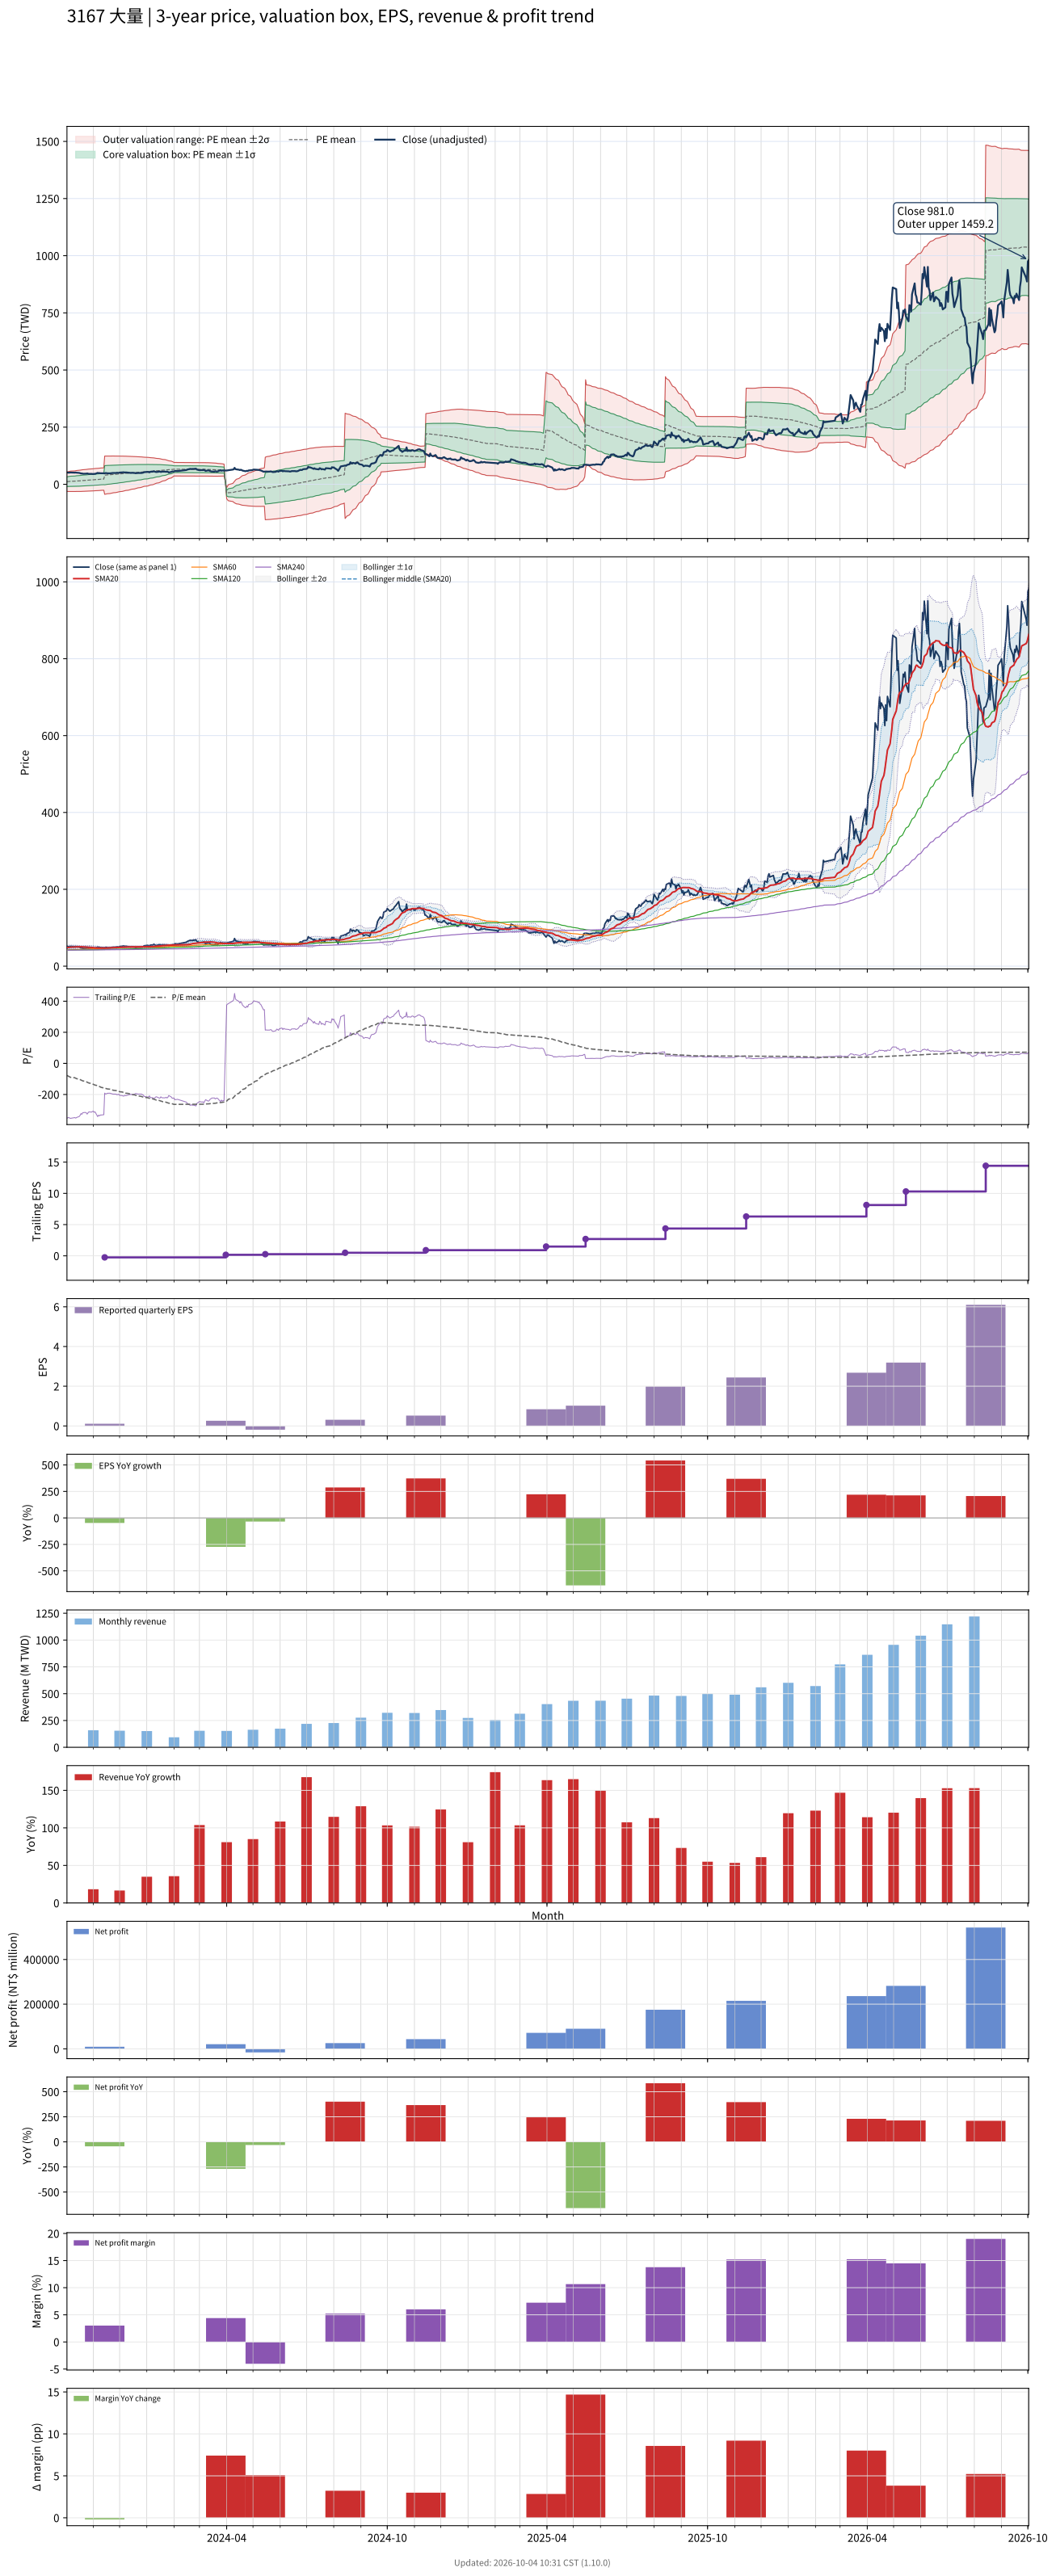

The data file committed next to this chart (first rows):
# chart-version: skill-stock-dynamic-val…
date, close, available_date, period_end, eps, ttm_eps, pe, pe_mean, pe_std, price_m2, price_m1, price_mean, price_p1, price_p2, forward_eps, forward_pe, forward_pe_mean, forward_pe_std, forward_price_m2, forward_price_m1, forward_price_mean, forward_price_p1, forward_price_p2, sma20
2023-10-02, 51.5, 2023-08-14, 2023-06-30, 0.08, -0.1456, -353.6, -77.46, 146.4, 53.93, 32.61, 11.28, -10.05, -31.37, , , , , , , , , , 48.26
2023-10-03, 50.9, 2023-08-14, 2023-06-30, 0.08, -0.1456, -349.5, -80.47, 148.3, 54.91, 33.32, 11.72, -9.878, -31.47, , , , , , , , , , 48.47
2023-10-04, 50.7, 2023-08-14, 2023-06-30, 0.08, -0.1456, -348.1, -83.46, 150, 55.86, 34.01, 12.15, -9.697, -31.55, , , , , , , , , , 48.68
2023-10-05, 51.2, 2023-08-14, 2023-06-30, 0.08, -0.1456, -351.6, -86.49, 151.8, 56.8, 34.7, 12.6, -9.507, -31.61, , , , , , , , , , 49.01
2023-10-06, 51.5, 2023-08-14, 2023-06-30, 0.08, -0.1456, -353.6, -89.53, 153.4, 57.73, 35.38, 13.04, -9.308, -31.65, , , , , , , , , , 49.35
2023-10-11, 50.8, 2023-08-14, 2023-06-30, 0.08, -0.1456, -348.8, -92.53, 155, 58.61, 36.04, 13.47, -9.093, -31.66, , , , , , , , , , 49.66
2023-10-12, 51.3, 2023-08-14, 2023-06-30, 0.08, -0.1456, -352.3, -95.56, 156.5, 59.49, 36.7, 13.92, -8.87, -31.66, , , , , , , , , , 49.95
2023-10-13, 50.7, 2023-08-14, 2023-06-30, 0.08, -0.1456, -348.1, -98.55, 157.8, 60.32, 37.34, 14.35, -8.634, -31.62, , , , , , , , , , 50.21
2023-10-16, 49.75, 2023-08-14, 2023-06-30, 0.08, -0.1456, -341.6, -101.5, 159.1, 61.11, 37.94, 14.78, -8.384, -31.55, , , , , , , , , , 50.43
2023-10-17, 48.7, 2023-08-14, 2023-06-30, 0.08, -0.1456, -334.4, -104.4, 160.1, 61.84, 38.52, 15.2, -8.12, -31.44, , , , , , , , , , 50.54
2023-10-18, 47.05, 2023-08-14, 2023-06-30, 0.08, -0.1456, -323.1, -107.2, 161, 62.5, 39.05, 15.6, -7.843, -31.29, , , , , , , , , , 50.61
2023-10-19, 47.7, 2023-08-14, 2023-06-30, 0.08, -0.1456, -327.5, -110, 161.9, 63.17, 39.59, 16.02, -7.56, -31.14, , , , , , , , , , 50.48
2023-10-20, 46.2, 2023-08-14, 2023-06-30, 0.08, -0.1456, -317.2, -112.7, 162.6, 63.77, 40.09, 16.41, -7.266, -30.95, , , , , , , , , , 50.16
2023-10-23, 45.95, 2023-08-14, 2023-06-30, 0.08, -0.1456, -315.5, -115.4, 163.2, 64.36, 40.58, 16.81, -6.964, -30.74, , , , , , , , , , 49.87
2023-10-24, 46.35, 2023-08-14, 2023-06-30, 0.08, -0.1456, -318.3, -118.2, 163.9, 64.94, 41.07, 17.21, -6.656, -30.52, , , , , , , , , , 49.65
2023-10-25, 47.55, 2023-08-14, 2023-06-30, 0.08, -0.1456, -326.5, -121, 164.5, 65.54, 41.58, 17.62, -6.343, -30.3, , , , , , , , , , 49.48
2023-10-26, 46.35, 2023-08-14, 2023-06-30, 0.08, -0.1456, -318.3, -123.7, 165.1, 66.09, 42.05, 18.02, -6.02, -30.06, , , , , , , , , , 49.23
2023-10-27, 45.45, 2023-08-14, 2023-06-30, 0.08, -0.1456, -312.1, -126.4, 165.5, 66.61, 42.51, 18.41, -5.689, -29.79, , , , , , , , , , 49.01
2023-10-30, 45.7, 2023-08-14, 2023-06-30, 0.08, -0.1456, -313.8, -129.1, 165.9, 67.11, 42.96, 18.8, -5.353, -29.51, , , , , , , , , , 48.81
2023-10-31, 45.1, 2023-08-14, 2023-06-30, 0.08, -0.1456, -309.7, -131.8, 166.2, 67.59, 43.39, 19.19, -5.009, -29.21, , , , , , , , , , 48.52
2023-11-01, 44.8, 2023-08-14, 2023-06-30, 0.08, -0.1456, -307.6, -134.4, 166.4, 68.05, 43.81, 19.58, -4.659, -28.89, , , , , , , , , , 48.19
2023-11-02, 45.8, 2023-08-14, 2023-06-30, 0.08, -0.1456, -314.5, -137.1, 166.7, 68.52, 44.25, 19.97, -4.303, -28.58, , , , , , , , , , 47.93
2023-11-03, 45.4, 2023-08-14, 2023-06-30, 0.08, -0.1456, -311.7, -139.8, 166.9, 68.97, 44.67, 20.36, -3.94, -28.24, , , , , , , , , , 47.67
2023-11-06, 49.9, 2023-08-14, 2023-06-30, 0.08, -0.1456, -342.6, -142.8, 167.3, 69.53, 45.16, 20.79, -3.576, -27.94, , , , , , , , , , 47.6
2023-11-07, 48.5, 2023-08-14, 2023-06-30, 0.08, -0.1456, -333, -145.7, 167.6, 70.02, 45.62, 21.22, -3.187, -27.59, , , , , , , , , , 47.45
2023-11-08, 49.2, 2023-08-14, 2023-06-30, 0.08, -0.1456, -337.8, -148.6, 167.8, 70.52, 46.08, 21.65, -2.792, -27.23, , , , , , , , , , 47.37
2023-11-09, 48.4, 2023-08-14, 2023-06-30, 0.08, -0.1456, -332.3, -151.6, 167.9, 70.99, 46.53, 22.07, -2.387, -26.84, , , , , , , , , , 47.23
2023-11-10, 48.4, 2023-08-14, 2023-06-30, 0.08, -0.1456, -332.3, -154.5, 168, 71.43, 46.96, 22.49, -1.974, -26.44, , , , , , , , , , 47.11
2023-11-13, 48.1, 2023-08-14, 2023-06-30, 0.08, -0.1456, -330.3, -157.4, 168, 71.86, 47.39, 22.92, -1.555, -26.03, , , , , , , , , , 47.03
2023-11-14, 47.8, 2023-11-14, 2023-09-30, 0.11, -0.25, -191.2, -159.1, 167.3, 123.4, 81.6, 39.77, -2.051, -43.87, , , , , , , , , , 46.98
2023-11-15, 49.2, 2023-11-14, 2023-09-30, 0.11, -0.25, -196.8, -160.9, 166.5, 123.5, 81.85, 40.22, -1.417, -43.05, , , , , , , , , , 47.09
2023-11-16, 48.95, 2023-11-14, 2023-09-30, 0.11, -0.25, -195.8, -162.6, 165.8, 123.5, 82.1, 40.66, -0.7792, -42.22, , , , , , , , , , 47.16
2023-11-17, 48.1, 2023-11-14, 2023-09-30, 0.11, -0.25, -192.4, -164.4, 165, 123.6, 82.34, 41.1, -0.1408, -41.38, , , , , , , , , , 47.25
2023-11-20, 47.9, 2023-11-14, 2023-09-30, 0.11, -0.25, -191.6, -166.1, 164.1, 123.6, 82.56, 41.53, 0.5018, -40.53, , , , , , , , , , 47.35
2023-11-21, 48.55, 2023-11-14, 2023-09-30, 0.11, -0.25, -194.2, -167.9, 163.3, 123.6, 82.79, 41.97, 1.154, -39.66, , , , , , , , , , 47.46
2023-11-22, 48.7, 2023-11-14, 2023-09-30, 0.11, -0.25, -194.8, -169.7, 162.4, 123.6, 83.01, 42.41, 1.814, -38.79, , , , , , , , , , 47.52
2023-11-23, 49.35, 2023-11-14, 2023-09-30, 0.11, -0.25, -197.4, -171.4, 161.5, 123.6, 83.24, 42.86, 2.483, -37.89, , , , , , , , , , 47.66
2023-11-24, 49.4, 2023-11-14, 2023-09-30, 0.11, -0.25, -197.6, -173.2, 160.6, 123.6, 83.45, 43.31, 3.16, -36.99, , , , , , , , , , 47.86
2023-11-27, 49.5, 2023-11-14, 2023-09-30, 0.11, -0.25, -198, -175, 159.6, 123.6, 83.67, 43.76, 3.844, -36.07, , , , , , , , , , 48.05
2023-11-28, 50.5, 2023-11-14, 2023-09-30, 0.11, -0.25, -202, -176.8, 158.7, 123.6, 83.88, 44.21, 4.541, -35.13, , , , , , , , , , 48.32
2023-11-29, 50, 2023-11-14, 2023-09-30, 0.11, -0.25, -200, -178.7, 157.7, 123.5, 84.09, 44.66, 5.241, -34.18, , , , , , , , , , 48.58
2023-11-30, 49.65, 2023-11-14, 2023-09-30, 0.11, -0.25, -198.6, -180.4, 156.7, 123.4, 84.28, 45.11, 5.946, -33.22, , , , , , , , , , 48.77
2023-12-01, 51.3, 2023-11-14, 2023-09-30, 0.11, -0.25, -205.2, -182.3, 155.6, 123.4, 84.48, 45.57, 6.669, -32.24, , , , , , , , , , 49.07
2023-12-04, 51.9, 2023-11-14, 2023-09-30, 0.11, -0.25, -207.6, -184.2, 154.5, 123.3, 84.68, 46.04, 7.406, -31.23, , , , , , , , , , 49.17
2023-12-05, 52.5, 2023-11-14, 2023-09-30, 0.11, -0.25, -210, -186.1, 153.4, 123.2, 84.88, 46.52, 8.154, -30.21, , , , , , , , , , 49.37
2023-12-06, 52.5, 2023-11-14, 2023-09-30, 0.11, -0.25, -210, -188, 152.3, 123.1, 85.07, 46.99, 8.912, -29.17, , , , , , , , , , 49.53
2023-12-07, 51.3, 2023-11-14, 2023-09-30, 0.11, -0.25, -205.2, -189.8, 151.1, 123, 85.24, 47.45, 9.667, -28.12, , , , , , , , , , 49.68
2023-12-08, 52, 2023-11-14, 2023-09-30, 0.11, -0.25, -208, -191.7, 149.9, 122.9, 85.41, 47.92, 10.44, -27.05, , , , , , , , , , 49.86
2023-12-11, 50.7, 2023-11-14, 2023-09-30, 0.11, -0.25, -202.8, -193.5, 148.7, 122.7, 85.56, 48.38, 11.2, -25.97, , , , , , , , , , 49.99
2023-12-12, 50.2, 2023-11-14, 2023-09-30, 0.11, -0.25, -200.8, -195.3, 147.4, 122.6, 85.7, 48.84, 11.98, -24.88, , , , , , , , , , 50.11
2023-12-13, 50.2, 2023-11-14, 2023-09-30, 0.11, -0.25, -200.8, -197.2, 146.1, 122.4, 85.82, 49.29, 12.76, -23.78, , , , , , , , , , 50.16
2023-12-14, 49.7, 2023-11-14, 2023-09-30, 0.11, -0.25, -198.8, -199, 144.8, 122.1, 85.94, 49.74, 13.54, -22.66, , , , , , , , , , 50.2
2023-12-15, 50.2, 2023-11-14, 2023-09-30, 0.11, -0.25, -200.8, -200.8, 143.4, 121.9, 86.05, 50.2, 14.34, -21.51, , , , , , , , , , 50.3
2023-12-18, 49.55, 2023-11-14, 2023-09-30, 0.11, -0.25, -198.2, -202.6, 142, 121.6, 86.15, 50.64, 15.14, -20.36, , , , , , , , , , 50.38
2023-12-19, 48.45, 2023-11-14, 2023-09-30, 0.11, -0.25, -193.8, -204.3, 140.6, 121.4, 86.22, 51.08, 15.94, -19.2, , , , , , , , , , 50.38
2023-12-20, 48.6, 2023-11-14, 2023-09-30, 0.11, -0.25, -194.4, -206.1, 139.1, 121.1, 86.29, 51.52, 16.75, -18.02, , , , , , , , , , 50.38
2023-12-21, 49.1, 2023-11-14, 2023-09-30, 0.11, -0.25, -196.4, -207.9, 137.6, 120.7, 86.36, 51.97, 17.58, -16.81, , , , , , , , , , 50.36
2023-12-22, 49.45, 2023-11-14, 2023-09-30, 0.11, -0.25, -197.8, -209.7, 136, 120.4, 86.42, 52.42, 18.42, -15.58, , , , , , , , , , 50.37
2023-12-25, 49.45, 2023-11-14, 2023-09-30, 0.11, -0.25, -197.8, -211.5, 134.4, 120.1, 86.46, 52.87, 19.27, -14.33, , , , , , , , , , 50.36
... 670 more rows
